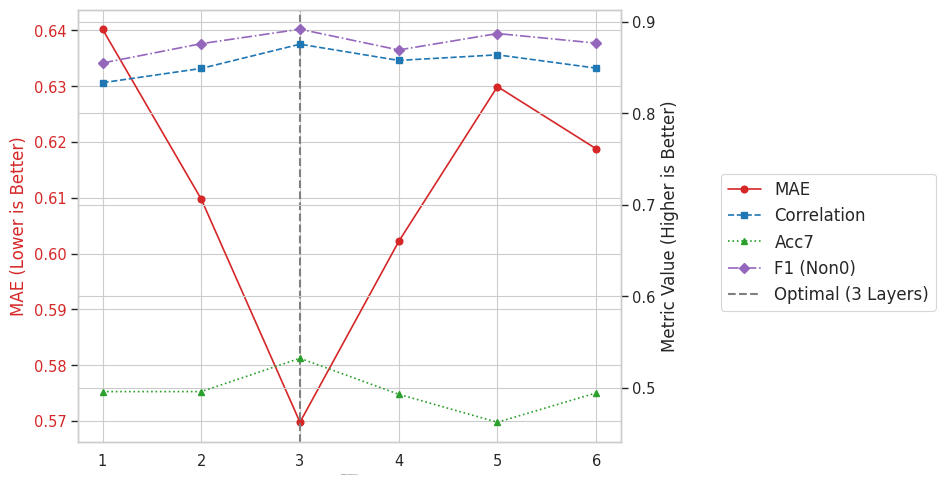

Python code for this plot: (Note: this script raises an exception after producing the figure.)
import matplotlib.pyplot as plt
import seaborn as sns
import pandas as pd
import numpy as np

# Set a professional style
sns.set_theme(style="whitegrid", context="paper", font_scale=1.2)


def plot_layer_ablation(layer_metrics, optimal_layer=None, save_path=None, dpi=300):
    """
    Generates a line plot visualizing model performance vs. number of layers,
    using dual y-axes for different metric scales.

    Args:
        layer_metrics (dict): A dictionary where keys are layer numbers (int)
                              and values are dictionaries of metrics (float).
        optimal_layer (int, optional): Layer number to highlight as optimal.
        save_path (str, optional): Path to save the figure. If None, not saved.
        dpi (int): Dots per inch for saving the figure.
    """
    df = pd.DataFrame.from_dict(layer_metrics, orient="index")
    df.index.name = "Number of Layers"
    df.rename(
        columns={
            "metrics/MAE": "MAE",
            "metrics/Corr": "Correlation",
            "metrics/Mult_acc_7": "Acc7",
            "metrics/Non0_acc_2": "Acc2 (Non0)",
            "metrics/Non0_F1_score": "F1 (Non0)",
        },
        inplace=True,
    )
    df.sort_index(inplace=True)

    fig, ax1 = plt.subplots(figsize=(8, 5))

    # --- Primary Y-axis (Left): MAE ---
    color1 = "tab:red"
    ax1.set_xlabel("Number of CMFF Layers", fontsize=1)
    ax1.set_ylabel("MAE (Lower is Better)", color=color1, fontsize=12)
    line1 = ax1.plot(df.index, df["MAE"], color=color1, marker="o", linestyle="-", label="MAE")
    ax1.tick_params(axis="y", labelcolor=color1)
    ax1.set_xticks(df.index)

    # --- Secondary Y-axis (Right): Correlation, Accuracies, F1 ---
    ax2 = ax1.twinx()
    color_corr = "tab:blue"
    color_acc7 = "tab:green"
    color_f1 = "tab:purple"
    ax2.set_ylabel("Metric Value (Higher is Better)", fontsize=12)

    line2 = ax2.plot(df.index, df["Correlation"], color=color_corr, marker="s", linestyle="--", label="Correlation")
    line3 = ax2.plot(df.index, df["Acc7"], color=color_acc7, marker="^", linestyle=":", label="Acc7")
    line5 = ax2.plot(df.index, df["F1 (Non0)"], color=color_f1, marker="D", linestyle="-.", label="F1 (Non0)")
    ax2.tick_params(axis="y")

    # Highlight the optimal layer if specified
    vline = None  # Initialize vline to None
    if optimal_layer is not None:
        # ***** FIX: Use ax1.axvline *****
        vline = ax1.axvline(x=optimal_layer, color="grey", linestyle="--", linewidth=1.5, label=f"Optimal ({optimal_layer} Layers)")

    # --- Legend ---
    lines = line1 + line2 + line3 + line5
    labels = [l.get_label() for l in lines]

    # Add optimal layer line to legend ONLY if it was created
    if vline is not None:
        lines.append(vline)
        labels.append(vline.get_label())

    # Place legend outside the plot using fig.legend for better handling of dual axes
    fig.legend(lines, labels, loc="center left", bbox_to_anchor=(0.9, 0.5), fontsize=12)  # Adjust anchor as needed

    # plt.title("Impact of Number of CMFF Layers on Performance (CMU-MOSI)", pad=20)
    # Adjust layout to make room for legend (may need tweaking)
    fig.tight_layout(rect=[0, 0, 0.88, 1])  # Leave space on the right

    if save_path:
        plt.savefig(save_path, dpi=dpi, bbox_inches="tight")
        print(f"Plot saved to {save_path}")
    plt.show()


# --- Prepare your data ---
layer_metrics_data = {
    1: {
        "metrics/Has0_acc_2": 0.8309037685394287,
        "metrics/Has0_F1_score": 0.8299691677093506,
        "metrics/Non0_acc_2": 0.855182945728302,
        "metrics/Non0_F1_score": 0.854997992515564,
        "metrics/Mult_acc_7": 0.495626837015152,
        "metrics/MAE": 0.6401932239532471,
        "metrics/Corr": 0.8334453701972961,
    },
    2: {
        "metrics/Has0_acc_2": 0.8498542308807373,
        "metrics/Has0_F1_score": 0.8487221598625183,
        "metrics/Non0_acc_2": 0.8765243887901306,
        "metrics/Non0_F1_score": 0.8761568069458008,
        "metrics/Mult_acc_7": 0.495626837015152,
        "metrics/MAE": 0.6097502708435059,
        "metrics/Corr": 0.8490811586380005,
    },
    3: {
        "metrics/Has0_acc_2": 0.8731778264045715,
        "metrics/Has0_F1_score": 0.8730268478393555,
        "metrics/Non0_acc_2": 0.8917682766914368,
        "metrics/Non0_F1_score": 0.8919830918312073,
        "metrics/Mult_acc_7": 0.532069981098175,
        "metrics/MAE": 0.5697766542434692,
        "metrics/Corr": 0.8756025433540344,
    },
    4: {
        "metrics/Has0_acc_2": 0.8498542308807373,
        "metrics/Has0_F1_score": 0.8497815728187561,
        "metrics/Non0_acc_2": 0.8689024448394775,
        "metrics/Non0_F1_score": 0.8692846298217773,
        "metrics/Mult_acc_7": 0.4927113652229309,
        "metrics/MAE": 0.6021603941917419,
        "metrics/Corr": 0.857864499092102,
    },
    5: {
        "metrics/Has0_acc_2": 0.8629737496376038,
        "metrics/Has0_F1_score": 0.8624938130378723,
        "metrics/Non0_acc_2": 0.8871951103210449,
        "metrics/Non0_F1_score": 0.8872487545013428,
        "metrics/Mult_acc_7": 0.4620991349220276,
        "metrics/MAE": 0.6299121379852295,
        "metrics/Corr": 0.8639536499977112,
    },
    6: {
        "metrics/Has0_acc_2": 0.8542274236679077,
        "metrics/Has0_F1_score": 0.8539696931838989,
        "metrics/Non0_acc_2": 0.8765243887901306,
        "metrics/Non0_F1_score": 0.876769483089447,
        "metrics/Mult_acc_7": 0.49416908621788025,
        "metrics/MAE": 0.6187682747840881,
        "metrics/Corr": 0.8494093418121338,
    },
}

# --- Call the function ---
plot_layer_ablation(layer_metrics_data, optimal_layer=3, save_path="cmff/analysis/Figure_cmff_layer_ablation.png")
